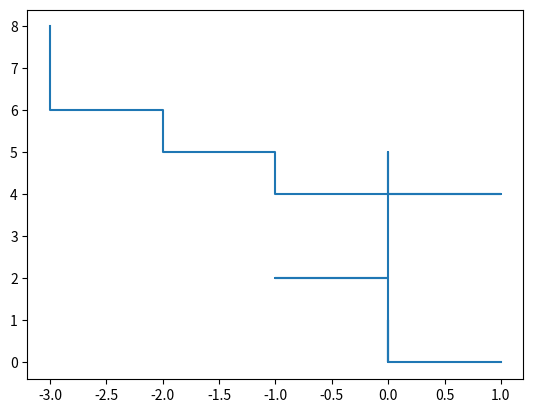

This chart was generated by the following Python code:
import math
import random
import matplotlib.pyplot as plt

for asa in range(1):
    step = 0
    x = 0
    y = 0
    dotx = []
    doty = []
    direction = []

    F_L_R = [0.5, 0.2, 0.2, 0.1]
    F_L_R = [int(10 * i) for i in F_L_R]

    while step <= 20:

        rn = random.randint(0, 9)

        if rn in range(F_L_R[0]):
            direction.append('F')
            y += 1
            dotx.append(x)
            doty.append(y)
        elif rn in range(F_L_R[0], F_L_R[0] + F_L_R[1]):
            direction.append('L')
            x -= 1
            dotx.append(x)
            doty.append(y)
        elif rn in range(F_L_R[1],F_L_R[0]+ F_L_R[1]+F_L_R[2]):
            direction.append('R')
            x += 1
            dotx.append(x)
            doty.append(y)
        else:
            y -= 1
            direction.append('B')
            dotx.append(x)
            doty.append(y)
        step += 1
    plt.plot(dotx, doty)
plt.show()